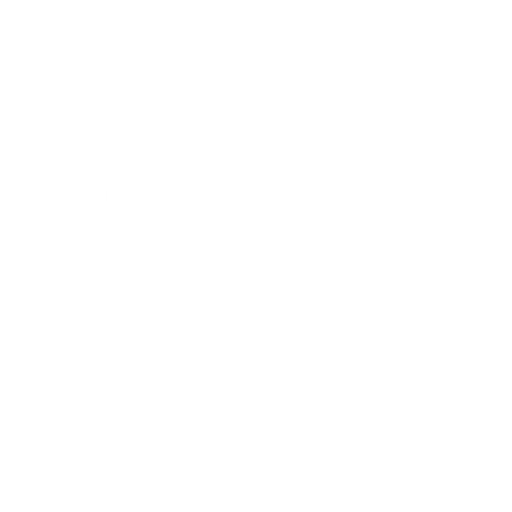
t = 0.00 s
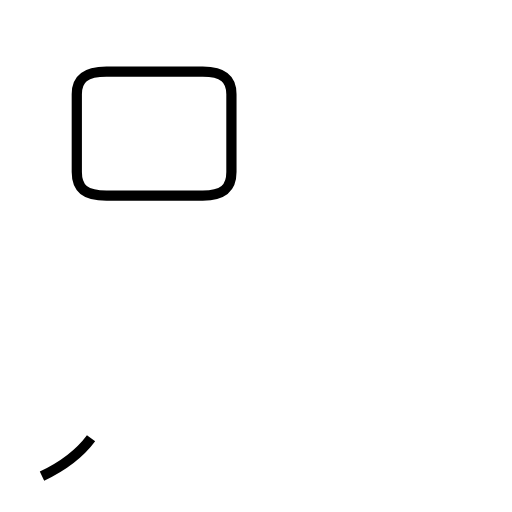
t = 1.71 s
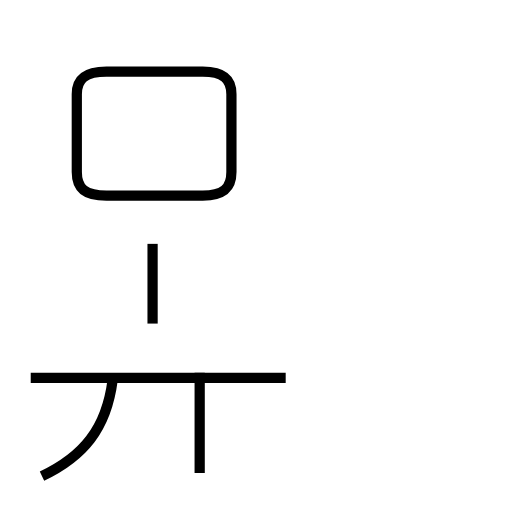
t = 3.17 s
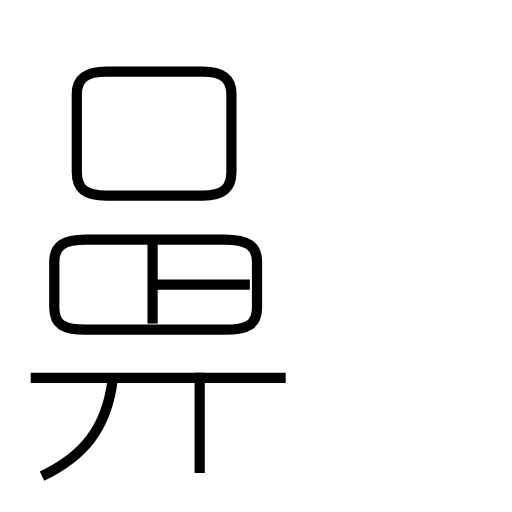
t = 5.05 s
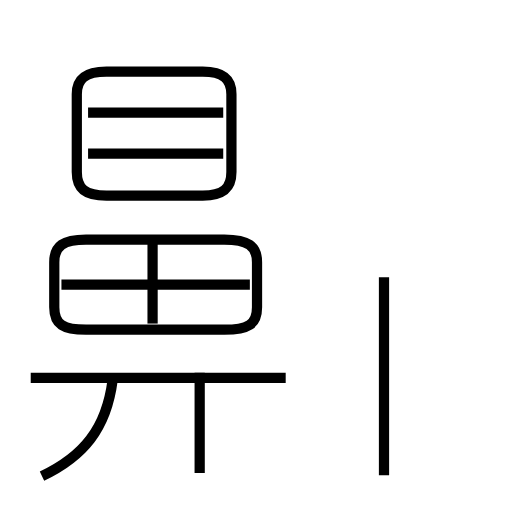
t = 6.70 s
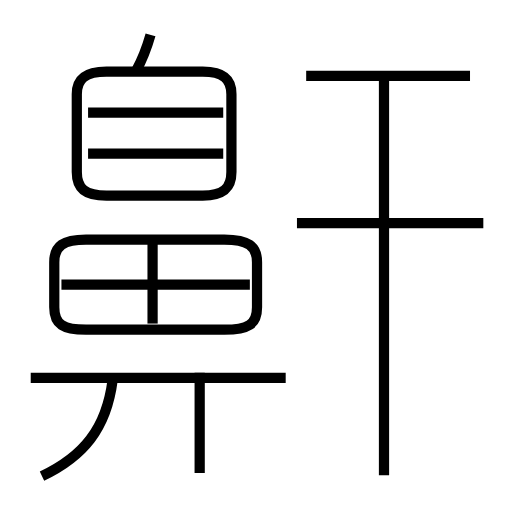
t = 8.42 s

The animated SVG that drew these frames (rendered in a browser with its animation timeline set to each time). Animation: 13 SMIL elements (animate=13); one cycle of 8.42 s.

<?xml version='1.0' encoding='utf-8'?>
<svg viewBox="0.0 -6.0 50.0 50.0" version="1.1" xmlns="http://www.w3.org/2000/svg"><rect x="-1000" y="-1000" width="2000" height="2000" stroke="white" fill="white" /><g style="fill:none;stroke:#000000;stroke-width:1"><path d="M 10.4 -24.9 L 19.8 -24.9 C 21.8 -24.9 22.6 -25.6 22.6 -27.2 L 22.6 -34.8 C 22.6 -36.3 21.8 -37.0 19.8 -37.0 L 10.4 -37.0 C 8.3 -37.0 7.5 -36.3 7.5 -34.8 L 7.5 -27.2 C 7.5 -25.6 8.3 -24.9 10.4 -24.9 Z " transform="translate(0.0 38.0)" stroke-dasharray="50.78504043942651" stroke-dashoffset="50.78504043942651"><animate attributeName="stroke-dashoffset" from="50.78504043942651" to="0" dur="1.5235512131827953s" begin="0s" fill="freeze" /></path><path d="M 4.1 2.5 C 8.1 0.6 10.4 -2.1 11.0 -6.9 " transform="translate(0.0 38.0)" stroke-dasharray="12.262595156999899" stroke-dashoffset="12.262595156999899"><animate attributeName="stroke-dashoffset" from="12.262595156999899" to="0" dur="0.36787785470999695s" begin="1.5235512131827953s" fill="freeze" /></path><path d="M 19.5 2.2 L 19.5 -7.6 " transform="translate(0.0 38.0)" stroke-dasharray="9.8" stroke-dashoffset="9.8"><animate attributeName="stroke-dashoffset" from="9.8" to="0" dur="0.294s" begin="1.8914290678927923s" fill="freeze" /></path><path d="M 27.9 -7.1 L 3.0 -7.1 " transform="translate(0.0 38.0)" stroke-dasharray="24.9" stroke-dashoffset="24.9"><animate attributeName="stroke-dashoffset" from="24.9" to="0" dur="0.7469999999999999s" begin="2.1854290678927923s" fill="freeze" /></path><path d="M 14.9 -12.4 L 14.9 -20.2 " transform="translate(0.0 38.0)" stroke-dasharray="7.799999999999999" stroke-dashoffset="7.799999999999999"><animate attributeName="stroke-dashoffset" from="7.799999999999999" to="0" dur="0.23399999999999996s" begin="2.9324290678927922s" fill="freeze" /></path><path d="M 21.9 -20.6 L 8.4 -20.6 C 6.2 -20.6 5.3 -20.0 5.3 -18.4 L 5.3 -14.0 C 5.3 -12.3 6.2 -11.8 8.4 -11.8 L 21.9 -11.8 C 24.2 -11.8 25.1 -12.3 25.1 -14.0 L 25.1 -18.4 C 25.1 -20.0 24.2 -20.6 21.9 -20.6 Z " transform="translate(0.0 38.0)" stroke-dasharray="53.60595896532848" stroke-dashoffset="53.60595896532848"><animate attributeName="stroke-dashoffset" from="53.60595896532848" to="0" dur="1.6081787689598543s" begin="3.166429067892792s" fill="freeze" /></path><path d="M 24.4 -16.2 L 6.0 -16.2 " transform="translate(0.0 38.0)" stroke-dasharray="18.4" stroke-dashoffset="18.4"><animate attributeName="stroke-dashoffset" from="18.4" to="0" dur="0.5519999999999999s" begin="4.774607836852646s" fill="freeze" /></path><path d="M 21.8 -29.0 L 8.6 -29.0 " transform="translate(0.0 38.0)" stroke-dasharray="13.200000000000001" stroke-dashoffset="13.200000000000001"><animate attributeName="stroke-dashoffset" from="13.200000000000001" to="0" dur="0.396s" begin="5.326607836852646s" fill="freeze" /></path><path d="M 21.8 -33.0 L 8.6 -33.0 " transform="translate(0.0 38.0)" stroke-dasharray="13.200000000000001" stroke-dashoffset="13.200000000000001"><animate attributeName="stroke-dashoffset" from="13.200000000000001" to="0" dur="0.396s" begin="5.722607836852646s" fill="freeze" /></path><path d="M 37.5 2.4 L 37.5 -36.2 " transform="translate(0.0 38.0)" stroke-dasharray="38.6" stroke-dashoffset="38.6"><animate attributeName="stroke-dashoffset" from="38.6" to="0" dur="1.158s" begin="6.118607836852646s" fill="freeze" /></path><path d="M 13.3 -37.1 C 13.9 -38.2 14.3 -39.2 14.7 -40.6 " transform="translate(0.0 38.0)" stroke-dasharray="3.77817387891675" stroke-dashoffset="3.77817387891675"><animate attributeName="stroke-dashoffset" from="3.77817387891675" to="0" dur="0.11334521636750249s" begin="7.276607836852646s" fill="freeze" /></path><path d="M 47.2 -22.2 L 29.0 -22.2 " transform="translate(0.0 38.0)" stroke-dasharray="18.200000000000003" stroke-dashoffset="18.200000000000003"><animate attributeName="stroke-dashoffset" from="18.200000000000003" to="0" dur="0.546s" begin="7.3899530532201485s" fill="freeze" /></path><path d="M 45.9 -36.6 L 29.9 -36.6" transform="translate(0.0 38.0)" stroke-dasharray="16.0" stroke-dashoffset="16.0"><animate attributeName="stroke-dashoffset" from="16.0" to="0" dur="0.48s" begin="7.935953053220149s" fill="freeze" /></path></g></svg>
